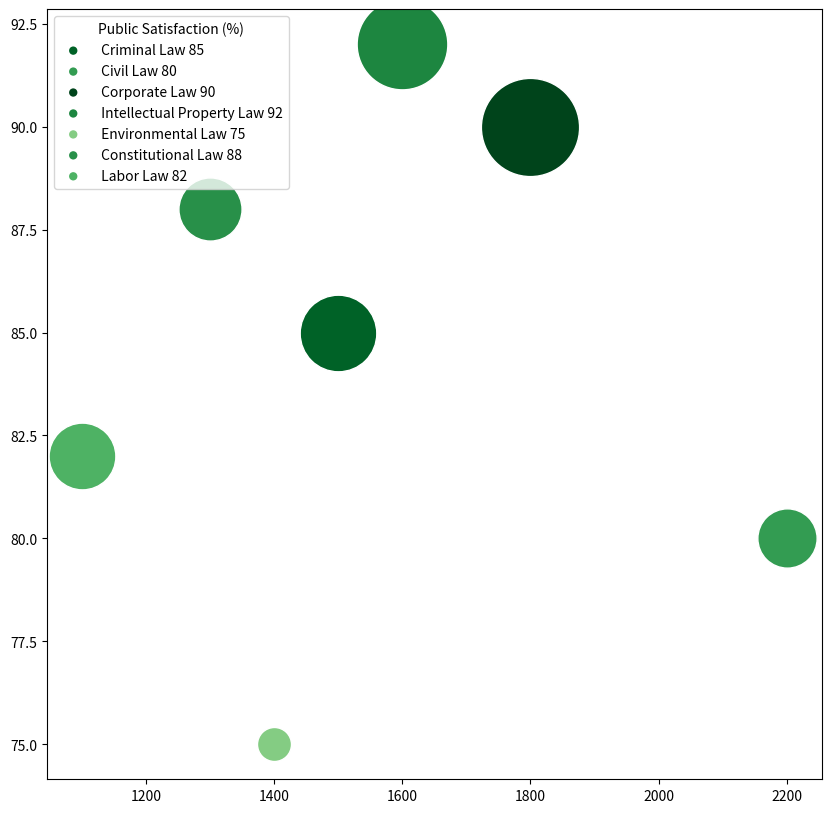

Source code (Python): (Note: this script raises an exception after producing the figure.)
import numpy as np
import matplotlib.pyplot as plt
from matplotlib.cm import ScalarMappable
from matplotlib import pyplot
from numpy import array
import re
from matplotlib.colors import Normalize
from matplotlib.cm import get_cmap

data_str = "Legal Area,Cases Handled (Thousands),Success Rate (%),Public Satisfaction (%),Impact (Score)/n Criminal Law,1500,85,80,90/n Civil Law,2200,80,75,85/n Corporate Law,1800,90,88,92/n Intellectual Property Law,1600,92,85,87/n Environmental Law,1400,75,70,80/n Constitutional Law,1300,88,76,86/n Labor Law,1100,82,77,83"
data_rows = re.split(r'/n', data_str)
data_labels = data_rows[0].split(',')[1:]
line_labels = [r.split(',')[0] + ' ' + r.split(',')[2] for r in data_rows[1:]]
data = np.array([list(map(int, r.split(',')[1:])) for r in data_rows[1:]])

fig, ax = plt.subplots(figsize=(10, 10))

norm = Normalize(vmin=data[:, 3].min() - 10, vmax=data[:, 3].max())
cmap = get_cmap("Greens")
bubble_sizes = np.interp(data[:, 2], (data[:, 2].min(), data[:, 2].max()), (600, 5000))

for i in range(data.shape[0]):
    color = cmap(norm(data[i, 3]))
    scatter = ax.scatter(data[i, 0], data[i, 1], color=color, s=bubble_sizes[i], edgecolors="w", linewidth=1)
    catter = ax.scatter([], [], color=color, edgecolors="none", label=line_labels[i])
    
ax.legend(title=data_labels[2], loc='upper left')
sm = ScalarMappable(norm=norm, cmap='Greens')
cbar = plt.colorbar(sm)
cbar.set_label(data_labels[3])
ax.grid(True)
plt.title("Statistic Data of Different Legal Areas in 2023", fontsize=14, pad=20)
plt.xlabel(data_labels[0], fontsize=12)
plt.ylabel(data_labels[1], fontsize=12)
plt.tight_layout()
plt.savefig("/cpfs01/user/yehancheng/workspace/datasets/SimChartV2/demo/bubble/png/226_202312310045.png")
plt.cla()
plt.clf()
